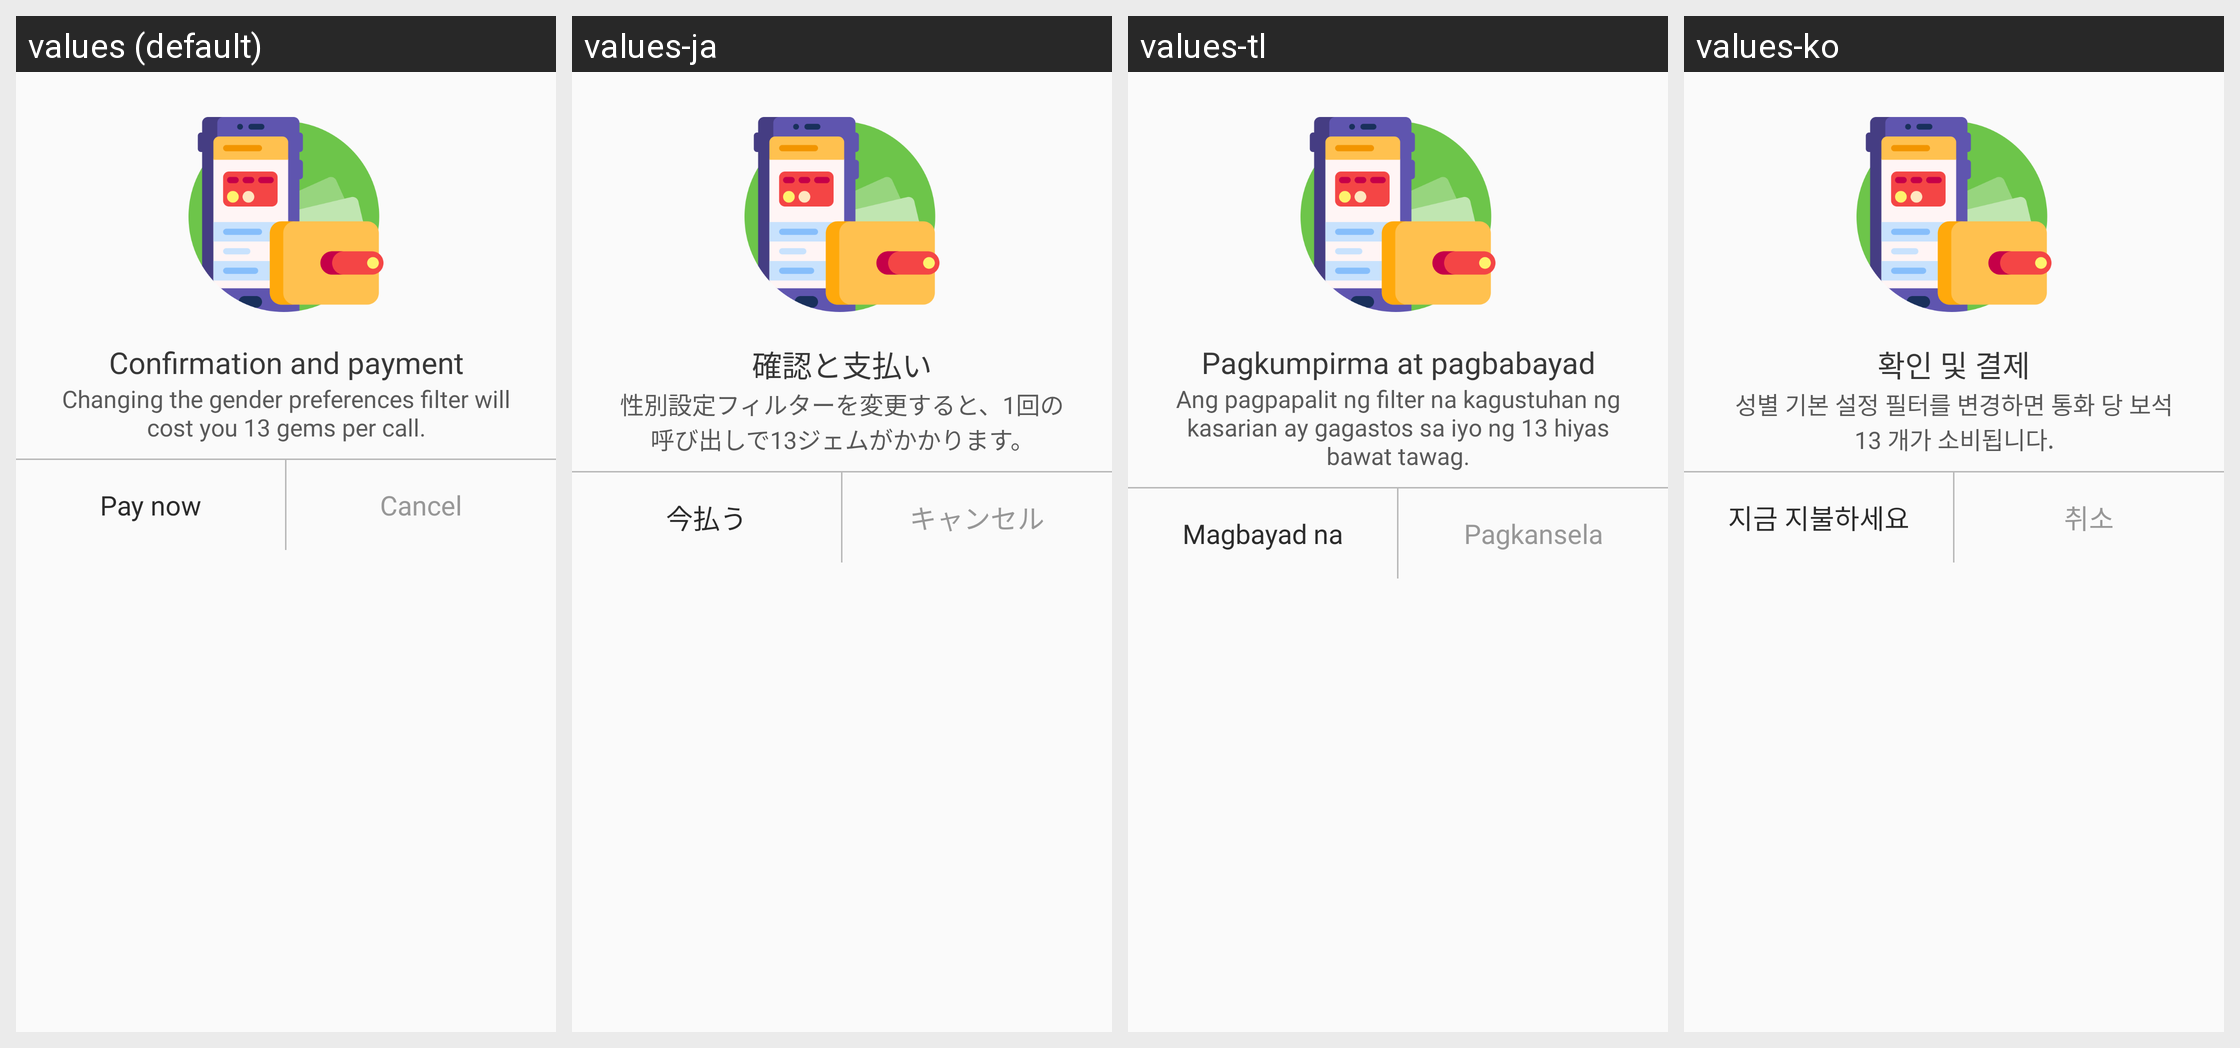

Here is an Android app screen in its default locale and in the app's own translations. Write out the translated-string differences for the strings that appear on this screen.
Android screen res/layout/dialog_pay.xml rendered under 4 locales, left to right: values (default), values-ja, values-tl, values-ko. Device: Nexus 5 (rendered at 1080×1920; each locale shown at half size, 540×960, under a caption strip naming it); theme AppTheme.
Other locales in the repository, not shown: values-ar, values-de, values-fr, values-hi, values-it, values-ro, values-ru, values-tr, values-zh-rCN, values-zh-rTW.
Strings drawn on this screen, with the default value and each locale's value (text and hints the layout hard-codes, and strings that could not be matched under every locale, appear in the picture but are not listed):

id_102
  values: Confirmation and payment
  values-ja: 確認と支払い
  values-tl: Pagkumpirma at pagbabayad
  values-ko: 확인 및 결제

id_103
  values: Changing the gender preferences filter will cost you 13 gems per call.
  values-ja: 性別設定フィルターを変更すると、1回の呼び出しで13ジェムがかかります。
  values-tl: Ang pagpapalit ng filter na kagustuhan ng kasarian ay gagastos sa iyo ng 13 hiyas bawat tawag.
  values-ko: 성별 기본 설정 필터를 변경하면 통화 당 보석 13 개가 소비됩니다.

id_104
  values: Cancel
  values-ja: キャンセル
  values-tl: Pagkansela
  values-ko: 취소

id_105
  values: Pay now
  values-ja: 今払う
  values-tl: Magbayad na
  values-ko: 지금 지불하세요
